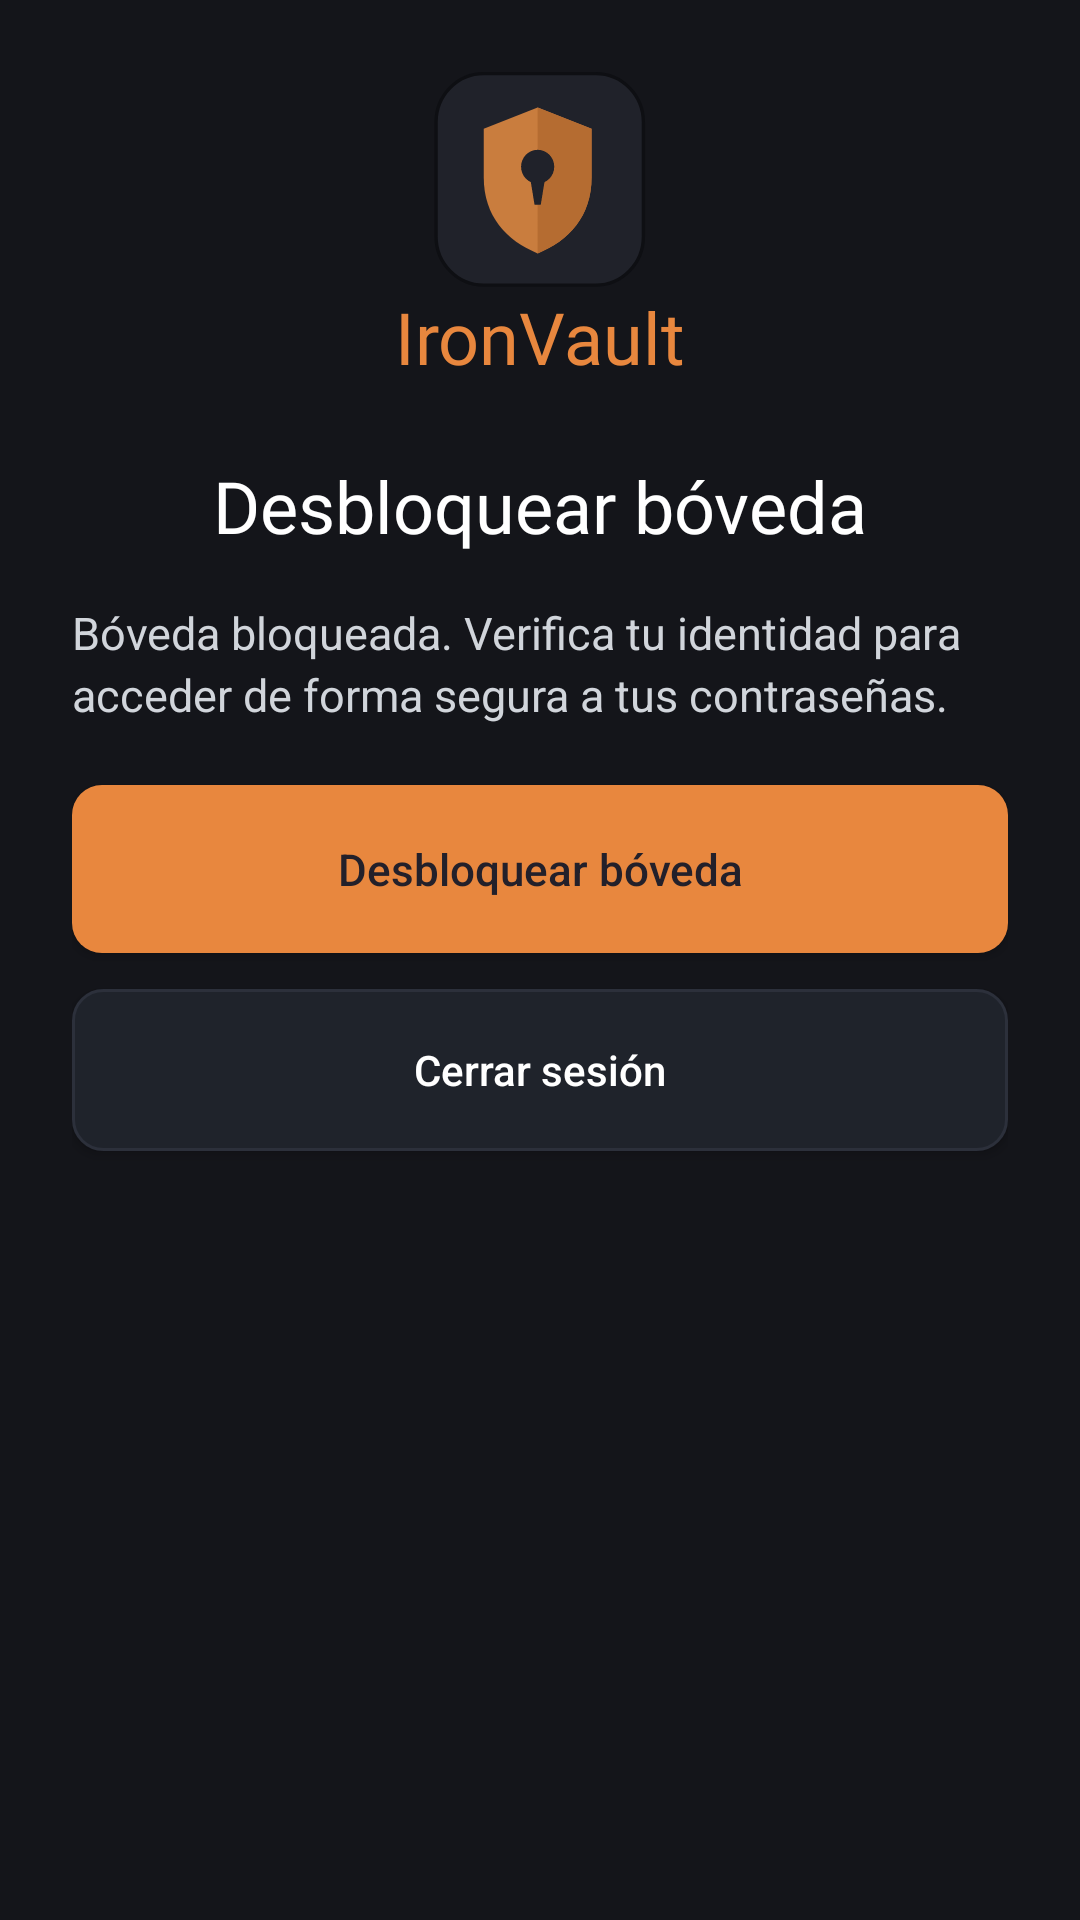

Produce the Android XML layout that renders to this screen, including the resource entries it uses.
<!-- AndroidManifest.xml: application theme Theme.MyApplication -->
<!-- res/layout/activity_vault_access.xml -->
<?xml version="1.0" encoding="utf-8"?>
<FrameLayout xmlns:android="http://schemas.android.com/apk/res/android"
    xmlns:app="http://schemas.android.com/apk/res-auto"
    android:layout_width="match_parent"
    android:layout_height="match_parent"
    android:background="@color/bg_main">

    <ScrollView
        android:id="@+id/accessForm"
        android:layout_width="match_parent"
        android:layout_height="match_parent"
        android:fillViewport="true">
        <LinearLayout android:layout_width="match_parent" android:layout_height="wrap_content"
            android:orientation="vertical" android:gravity="center_horizontal" android:padding="24dp">
            <FrameLayout android:layout_width="match_parent" android:layout_height="wrap_content">
                <ImageView android:layout_width="match_parent" android:layout_height="72dp"
                    android:layout_marginHorizontal="48dp" android:scaleType="fitCenter"
                    android:src="@drawable/logo" android:contentDescription="IronVault" />

                <ImageButton
                    android:id="@+id/accessBack"
                    android:layout_width="48dp"
                    android:layout_height="48dp"
                    android:layout_gravity="start|center_vertical"
                    android:background="?attr/selectableItemBackgroundBorderless"
                    android:contentDescription="@string/action_back"
                    android:src="@drawable/ic_arrow_back"
                    android:visibility="gone" />
            </FrameLayout>
            <TextView android:layout_width="wrap_content" android:layout_height="wrap_content" android:text="IronVault"
                android:textSize="24sp" android:fontFamily="@font/inter_bold" android:textColor="#E8873E" />
            <TextView android:id="@+id/accessTitle" android:layout_width="match_parent" android:layout_height="wrap_content"
                android:layout_marginTop="24dp" android:text="Desbloquear bóveda" android:textSize="24sp" android:fontFamily="@font/inter_bold" android:textColor="@color/text_primary" android:gravity="center" />
            <TextView android:id="@+id/accessMessage" android:layout_width="match_parent" android:layout_height="wrap_content"
                android:layout_marginTop="16dp" android:text="Bóveda bloqueada. Verifica tu identidad para acceder de forma segura a tus contraseñas."
                android:fontFamily="sans-serif" android:textSize="15sp" android:lineSpacingExtra="3dp" android:textColor="@color/text_soft" android:accessibilityLiveRegion="polite" />
            <ImageButton android:id="@+id/accessFingerprint" android:layout_width="96dp" android:layout_height="96dp"
                android:layout_marginTop="20dp" android:src="@drawable/ic_biometric_secure" android:background="@drawable/bg_biometric_circle"
                android:visibility="gone" android:padding="20dp" android:scaleType="fitCenter" android:contentDescription="Iniciar autenticación biométrica" />
            <androidx.appcompat.widget.AppCompatButton android:id="@+id/accessBiometric" android:layout_width="match_parent" android:layout_height="wrap_content" android:minHeight="48dp"
                android:visibility="gone" android:text="Desbloquear con biometría" android:layout_marginTop="16dp" android:background="@drawable/bg_secondary_button" android:backgroundTint="@null" android:textColor="#FFFFFF" android:textAllCaps="false" android:fontFamily="sans-serif-medium" />
            <TextView android:id="@+id/accessPasswordLabel" android:layout_width="match_parent" android:layout_height="wrap_content" android:text="Usar contraseña maestra"
                android:layout_marginTop="24dp" android:fontFamily="sans-serif-medium" android:textSize="14sp" android:textColor="@color/text_primary" android:labelFor="@id/accessPassword" android:visibility="gone" />
            <EditText android:id="@+id/accessPassword" android:layout_width="match_parent" android:layout_height="wrap_content"
                android:layout_marginTop="8dp" android:paddingHorizontal="18dp" android:paddingVertical="12dp" android:background="@drawable/bg_input_dark" android:backgroundTint="@null" android:fontFamily="sans-serif-medium" android:textSize="16sp" android:minHeight="56dp" android:inputType="textPassword" android:saveEnabled="false"
                android:textColor="@color/text_primary" android:visibility="gone" />
            <TextView android:id="@+id/accessNewPasswordLabel" android:layout_width="match_parent" android:layout_height="wrap_content" android:text="@string/vault_master_new_password"
                android:layout_marginTop="16dp" android:fontFamily="sans-serif-medium" android:textSize="14sp" android:textColor="@color/text_primary" android:labelFor="@id/accessNewPassword" android:visibility="gone" />
            <EditText android:id="@+id/accessNewPassword" android:layout_width="match_parent" android:layout_height="wrap_content"
                android:layout_marginTop="8dp" android:paddingHorizontal="18dp" android:paddingVertical="12dp" android:background="@drawable/bg_input_dark" android:backgroundTint="@null" android:fontFamily="sans-serif-medium" android:textSize="16sp" android:minHeight="56dp" android:inputType="textPassword" android:saveEnabled="false"
                android:textColor="@color/text_primary" android:visibility="gone" />
            <TextView android:id="@+id/accessConfirmLabel" android:layout_width="match_parent" android:layout_height="wrap_content" android:text="@string/vault_master_confirm_password"
                android:layout_marginTop="16dp" android:fontFamily="sans-serif-medium" android:textSize="14sp" android:textColor="@color/text_primary" android:labelFor="@id/accessConfirm" android:visibility="gone" />
            <EditText android:id="@+id/accessConfirm" android:layout_width="match_parent" android:layout_height="wrap_content"
                android:layout_marginTop="8dp" android:paddingHorizontal="18dp" android:paddingVertical="12dp" android:background="@drawable/bg_input_dark" android:backgroundTint="@null" android:fontFamily="sans-serif-medium" android:textSize="16sp" android:minHeight="56dp" android:inputType="textPassword" android:saveEnabled="false"
                android:textColor="@color/text_primary" android:visibility="gone" />
            <TextView android:id="@+id/accessAccountPasswordLabel" android:layout_width="match_parent" android:layout_height="wrap_content" android:text="@string/vault_master_account_password"
                android:layout_marginTop="16dp" android:fontFamily="sans-serif-medium" android:textSize="14sp" android:textColor="@color/text_primary" android:labelFor="@id/accessAccountPassword" android:visibility="gone" />
            <EditText android:id="@+id/accessAccountPassword" android:layout_width="match_parent" android:layout_height="wrap_content"
                android:layout_marginTop="8dp" android:paddingHorizontal="18dp" android:paddingVertical="12dp" android:background="@drawable/bg_input_dark" android:backgroundTint="@null" android:fontFamily="sans-serif-medium" android:textSize="16sp" android:minHeight="56dp" android:inputType="textPassword" android:saveEnabled="false"
                android:textColor="@color/text_primary" android:visibility="gone" />
            <androidx.appcompat.widget.AppCompatCheckBox android:id="@+id/accessAcknowledgement" android:button="@drawable/custom_checkbox" app:buttonTint="@null" android:buttonTint="@null" android:layout_width="match_parent" android:layout_height="wrap_content"
                android:text="Entiendo que mi contraseña maestra no es recuperable. Los administradores y soporte no pueden recuperarla ni restablecerla. Si pierdo mis accesos válidos, puedo perder mis datos permanentemente."
                android:layout_marginTop="24dp" android:paddingStart="12dp" android:paddingEnd="0dp" android:gravity="start|top"
                android:fontFamily="sans-serif" android:textSize="14sp" android:lineSpacingExtra="3dp" android:textColor="@color/text_soft" android:minHeight="48dp" android:visibility="gone" />
            <TextView android:id="@+id/accessLockout" android:layout_width="match_parent" android:layout_height="wrap_content"
                android:layout_marginTop="12dp" android:textColor="#C97D3E" android:textSize="13sp"
                android:fontFamily="sans-serif-medium" android:gravity="center" android:visibility="gone" />
            <com.google.android.material.progressindicator.LinearProgressIndicator
                android:id="@+id/accessProgress"
                style="@style/Widget.IronVault.LoadingIndicator"
                android:layout_width="match_parent"
                android:layout_height="wrap_content"
                android:layout_marginTop="16dp"
                android:contentDescription="@string/vault_processing"
                android:visibility="gone" />
            <androidx.appcompat.widget.AppCompatButton android:id="@+id/accessSubmit" android:layout_width="match_parent" android:layout_height="wrap_content" android:minHeight="56dp"
                android:paddingHorizontal="16dp" android:paddingVertical="12dp" android:singleLine="false"
                android:text="Desbloquear bóveda" android:layout_marginTop="20dp" android:background="@drawable/bg_primary_button" android:backgroundTint="@null" android:textColor="#23202A" android:textSize="14.5sp" android:textAllCaps="false" android:fontFamily="sans-serif-medium" />
            <androidx.appcompat.widget.AppCompatButton android:id="@+id/accessSignOut" android:layout_width="match_parent" android:layout_height="wrap_content" android:text="Cerrar sesión" android:minHeight="54dp" android:layout_marginTop="12dp" android:background="@drawable/bg_secondary_button" android:backgroundTint="@null" android:textColor="#FFFFFF" android:textAllCaps="false" android:fontFamily="sans-serif-medium"
                android:paddingHorizontal="16dp" android:paddingVertical="12dp" android:singleLine="false" />
        </LinearLayout>
    </ScrollView>

    <include
        android:id="@+id/accessLoading"
        layout="@layout/activity_splash"
        android:layout_width="match_parent"
        android:layout_height="match_parent"
        android:visibility="gone" />
</FrameLayout>
<!-- res/layout/activity_splash.xml (included above) -->
<?xml version="1.0" encoding="utf-8"?>
<ScrollView xmlns:android="http://schemas.android.com/apk/res/android"
    xmlns:app="http://schemas.android.com/apk/res-auto"
    android:layout_width="match_parent"
    android:layout_height="match_parent"
    android:background="@color/bg_main"
    android:fillViewport="true">

    <androidx.constraintlayout.widget.ConstraintLayout
        android:layout_width="match_parent"
        android:layout_height="wrap_content"
        android:padding="24dp">

        <ImageView
            android:id="@+id/loadingLogo"
            android:layout_width="88dp"
            android:layout_height="88dp"
            android:importantForAccessibility="no"
            android:src="@drawable/logo"
            app:layout_constraintBottom_toTopOf="@id/loadingBrand"
            app:layout_constraintEnd_toEndOf="parent"
            app:layout_constraintStart_toStartOf="parent"
            app:layout_constraintTop_toTopOf="parent"
            app:layout_constraintVertical_chainStyle="packed" />

        <LinearLayout
            android:id="@+id/loadingBrand"
            android:layout_width="wrap_content"
            android:layout_height="wrap_content"
            android:layout_marginTop="16dp"
            android:contentDescription="@string/app_name"
            android:importantForAccessibility="yes"
            android:orientation="horizontal"
            app:layout_constraintBottom_toTopOf="@id/loadingProgress"
            app:layout_constraintEnd_toEndOf="parent"
            app:layout_constraintStart_toStartOf="parent"
            app:layout_constraintTop_toBottomOf="@id/loadingLogo">

            <TextView
                android:layout_width="wrap_content"
                android:layout_height="wrap_content"
                android:fontFamily="@font/inter_bold"
                android:importantForAccessibility="no"
                android:text="@string/splash_iron"
                android:textColor="@color/text_primary"
                android:textSize="30sp" />

            <TextView
                android:layout_width="wrap_content"
                android:layout_height="wrap_content"
                android:fontFamily="@font/inter_bold"
                android:importantForAccessibility="no"
                android:text="@string/splash_vault"
                android:textColor="@color/orange_primary"
                android:textSize="30sp" />
        </LinearLayout>

        <com.google.android.material.progressindicator.LinearProgressIndicator
            android:id="@+id/loadingProgress"
            style="@style/Widget.IronVault.LoadingIndicator"
            android:layout_width="0dp"
            android:layout_height="wrap_content"
            android:layout_marginTop="28dp"
            android:importantForAccessibility="no"
            app:layout_constraintBottom_toTopOf="@id/loadingStatus"
            app:layout_constraintEnd_toEndOf="parent"
            app:layout_constraintStart_toStartOf="parent"
            app:layout_constraintTop_toBottomOf="@id/loadingBrand"
            app:layout_constraintWidth_max="216dp" />

        <TextView
            android:id="@+id/loadingStatus"
            android:layout_width="0dp"
            android:layout_height="wrap_content"
            android:layout_marginTop="12dp"
            android:accessibilityLiveRegion="polite"
            android:gravity="center"
            android:text="@string/splash_unlocking"
            android:textColor="@color/text_soft"
            android:textSize="14sp"
            app:layout_constraintBottom_toBottomOf="parent"
            app:layout_constraintEnd_toEndOf="parent"
            app:layout_constraintStart_toStartOf="parent"
            app:layout_constraintTop_toBottomOf="@id/loadingProgress" />

    </androidx.constraintlayout.widget.ConstraintLayout>
</ScrollView>
<!-- resources referenced by this layout -->
<resources>
  <color name="bg_main">#14151A</color>
  <color name="orange_primary">#E08238</color>
  <color name="text_primary">#FFFFFF</color>
  <color name="text_soft">#D1D5DB</color>
  <!-- drawable bg_biometric_circle (drawable) -->
  <vector xmlns:android="http://schemas.android.com/apk/res/android"
      android:width="82dp"
      android:height="82dp"
      android:viewportWidth="82"
      android:viewportHeight="82">
    <path
        android:pathData="M40.75,80.75C62.841,80.75 80.75,62.841 80.75,40.75C80.75,18.659 62.841,0.75 40.75,0.75C18.659,0.75 0.75,18.659 0.75,40.75C0.75,62.841 18.659,80.75 40.75,80.75Z"
        android:strokeWidth="1.5"
        android:fillColor="#1C212B"
        android:strokeColor="#D8823B"/>
  </vector>
  <!-- drawable bg_input_dark (drawable) -->
  <?xml version="1.0" encoding="utf-8"?>
  <shape xmlns:android="http://schemas.android.com/apk/res/android"
      android:shape="rectangle">
      
      <solid android:color="#1F2127" />
  
      
      <stroke
          android:width="1dp"
          android:color="#35373E" />
  
      
      <corners android:radius="12dp" />
  </shape>
  <!-- drawable bg_primary_button (drawable) -->
  <?xml version="1.0" encoding="utf-8"?>
  <shape xmlns:android="http://schemas.android.com/apk/res/android"
      android:shape="rectangle">
      <corners android:radius="10dp" />
      <solid android:color="#E8873E" />
  </shape>
  <!-- drawable bg_secondary_button (drawable) -->
  <?xml version="1.0" encoding="utf-8"?>
  <shape xmlns:android="http://schemas.android.com/apk/res/android"
      android:shape="rectangle">
      <corners android:radius="10dp" />
      <solid android:color="#1F232B" />
      <stroke
          android:width="1dp"
          android:color="#2C303B" />
  </shape>
  <string name="action_back">Volver</string>
  <string name="app_name">IronVault</string>
  <string name="splash_iron">Iron</string>
  <string name="splash_unlocking">Iniciando IronVault…</string>
  <string name="splash_vault">Vault</string>
  <string name="vault_master_account_password">Contraseña de inicio de sesión</string>
  <string name="vault_master_confirm_password">Confirma la nueva contraseña maestra</string>
  <string name="vault_master_new_password">Nueva contraseña maestra</string>
  <string name="vault_processing">Procesando tu solicitud…</string>
  <style name="Widget.IronVault.LoadingIndicator" parent="Widget.MaterialComponents.LinearProgressIndicator">
          <item name="android:indeterminate">true</item>
          <item name="indeterminateAnimationType">disjoint</item>
          <item name="indicatorColor">@color/orange_primary</item>
          <item name="trackColor">@color/border_color</item>
          <item name="trackThickness">6dp</item>
          <item name="trackCornerRadius">3dp</item>
      </style>
  <style name="Theme.MyApplication" parent="Base.Theme.MyApplication" />
  <!-- drawable ic_check (drawable) -->
  <vector xmlns:android="http://schemas.android.com/apk/res/android"
      android:width="18dp"
      android:height="18dp"
      android:viewportWidth="24"
      android:viewportHeight="24">
      <path
          android:fillColor="#FFFFFF"
          android:pathData="M9,16.2L4.8,12l-1.4,1.4L9,19 21,7l-1.4,-1.4L9,16.2z"/>
  </vector>
  <color name="border_color">#35373E</color>
  <style name="Base.Theme.MyApplication" parent="Theme.Material3.DayNight.NoActionBar">
          <item name="android:windowBackground">@color/bg_main</item>
      </style>
</resources>
